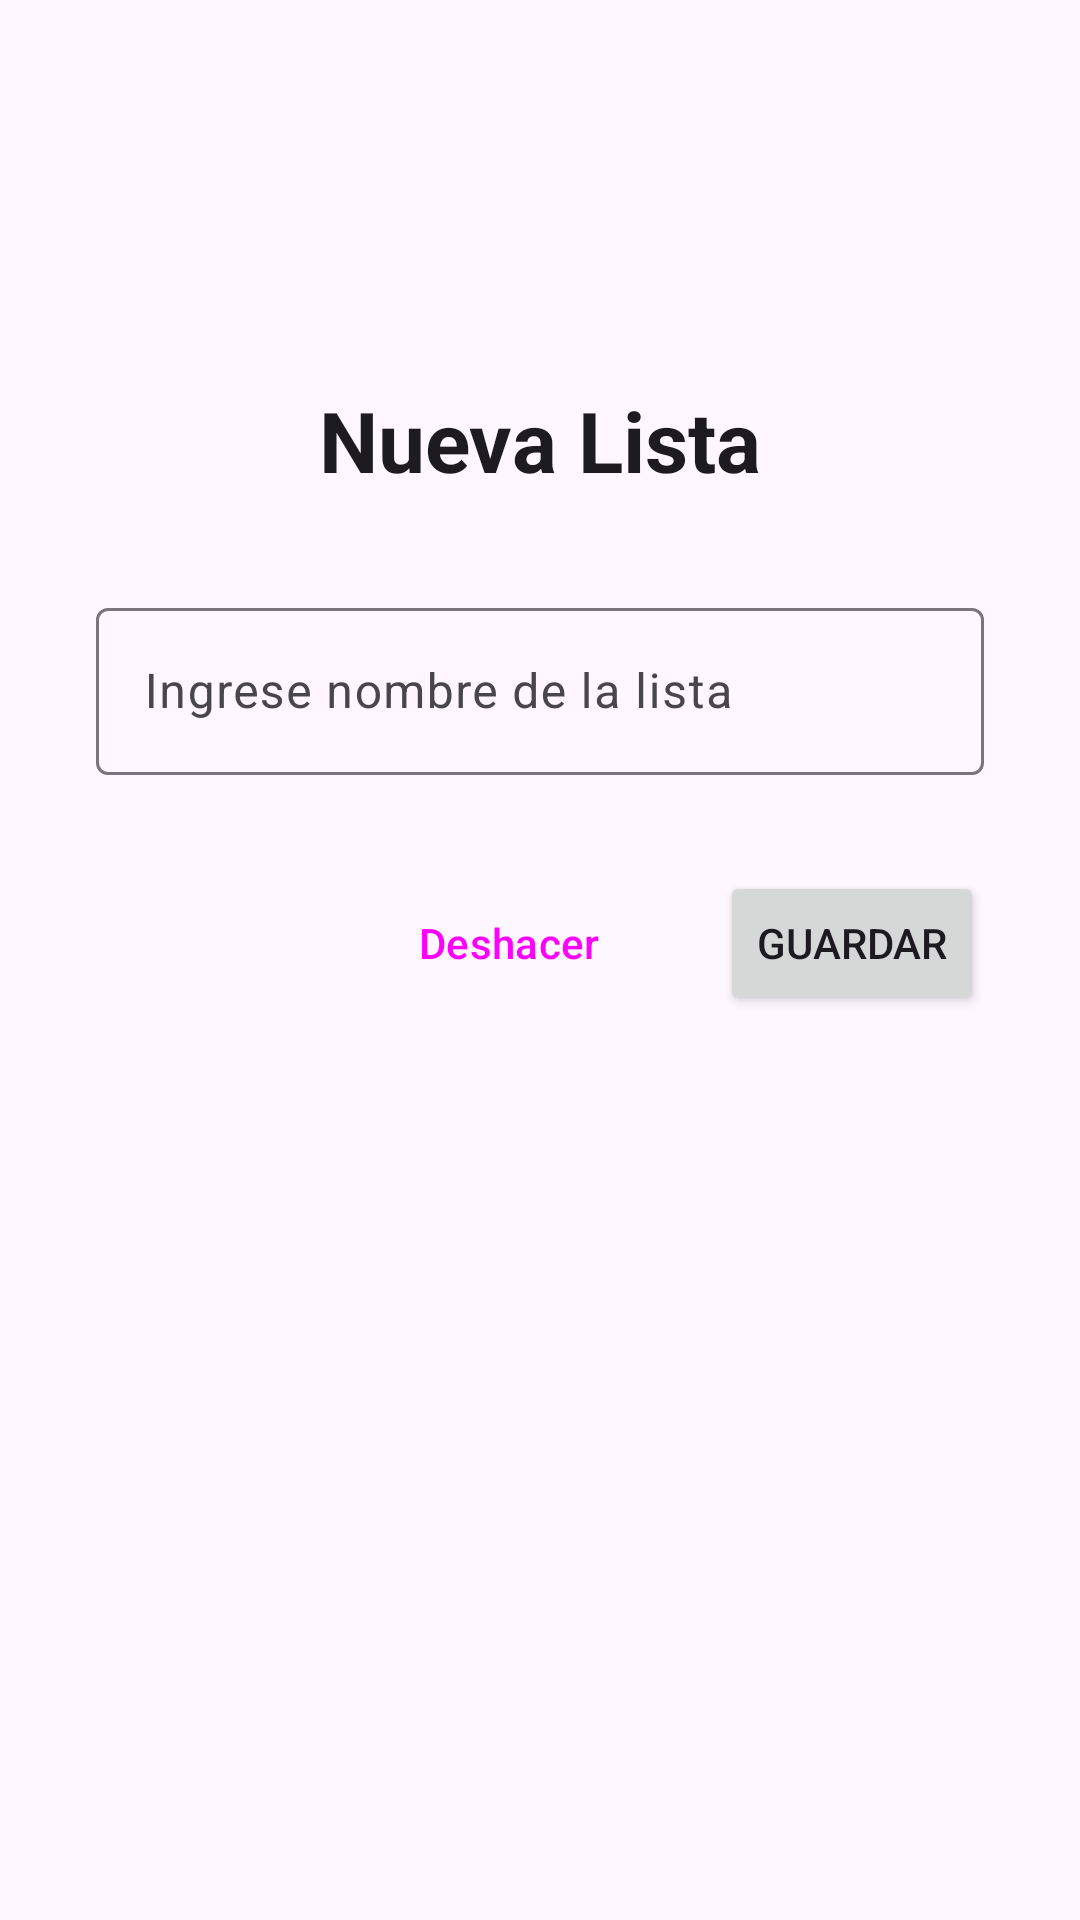

Produce the Android XML layout that renders to this screen, including the resource entries it uses.
<!-- AndroidManifest.xml: application theme Theme.TPfinalAndroid -->
<!-- res/layout/fragment_crear_lista.xml -->
<?xml version="1.0" encoding="utf-8"?>
<androidx.constraintlayout.widget.ConstraintLayout
    xmlns:android="http://schemas.android.com/apk/res/android"
    xmlns:app="http://schemas.android.com/apk/res-auto"
    xmlns:tools="http://schemas.android.com/tools"
    android:layout_width="match_parent"
    android:layout_height="match_parent"
    android:background="?attr/colorSurface"
    tools:context=".ui.listas.CrearListaFragment"> 

    
    <TextView
        android:id="@+id/tvTitulo"
        android:layout_width="wrap_content"
        android:layout_height="wrap_content"
        android:layout_marginTop="128dp"
        android:text="Nueva Lista"
        android:textAppearance="?attr/textAppearanceHeadlineMedium"
        android:textStyle="bold"
        app:layout_constraintEnd_toEndOf="parent"
        app:layout_constraintStart_toStartOf="parent"
        app:layout_constraintTop_toTopOf="parent" />

    
    <com.google.android.material.textfield.TextInputLayout
        android:id="@+id/tilNombreLista"
        style="@style/Widget.Material3.TextInputLayout.OutlinedBox"
        android:layout_width="0dp"
        android:layout_height="wrap_content"
        android:layout_marginStart="32dp"
        android:layout_marginTop="32dp"
        android:layout_marginEnd="32dp"
        android:hint="Ingrese nombre de la lista"
        app:layout_constraintEnd_toEndOf="parent"
        app:layout_constraintStart_toStartOf="parent"
        app:layout_constraintTop_toBottomOf="@id/tvTitulo">

        <com.google.android.material.textfield.TextInputEditText
            android:id="@+id/etNombreLista"
            android:layout_width="match_parent"
            android:layout_height="wrap_content"
            android:inputType="textCapSentences"
            android:maxLines="1" />

    </com.google.android.material.textfield.TextInputLayout>

    
    <LinearLayout
        android:layout_width="0dp"
        android:layout_height="wrap_content"
        android:orientation="horizontal"
        android:layout_marginTop="32dp"
        app:layout_constraintStart_toStartOf="@id/tilNombreLista"
        app:layout_constraintEnd_toEndOf="@id/tilNombreLista"
        app:layout_constraintTop_toBottomOf="@id/tilNombreLista"
        android:gravity="end">

        
        <Button
            android:id="@+id/btnDeshacer"
            android:layout_width="wrap_content"
            android:layout_height="wrap_content"
            android:text="Deshacer"
            style="?attr/materialButtonOutlinedStyle"
            android:layout_marginEnd="16dp"/>

        
        <Button
            android:id="@+id/btnGuardar"
            android:layout_width="wrap_content"
            android:layout_height="wrap_content"
            android:text="Guardar" />

    </LinearLayout>

</androidx.constraintlayout.widget.ConstraintLayout>
<!-- resources referenced by this layout -->
<resources>
  <style name="Theme.TPfinalAndroid" parent="Base.Theme.TPfinalAndroid" />
  <style name="Base.Theme.TPfinalAndroid" parent="Theme.Material3.DayNight.NoActionBar">
          
          
      </style>
</resources>
